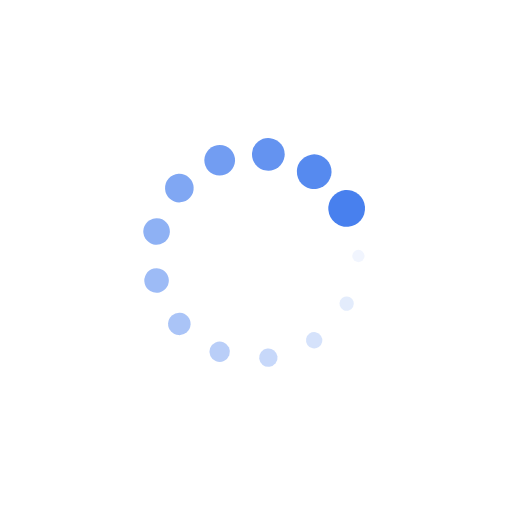
t = 0.00 s
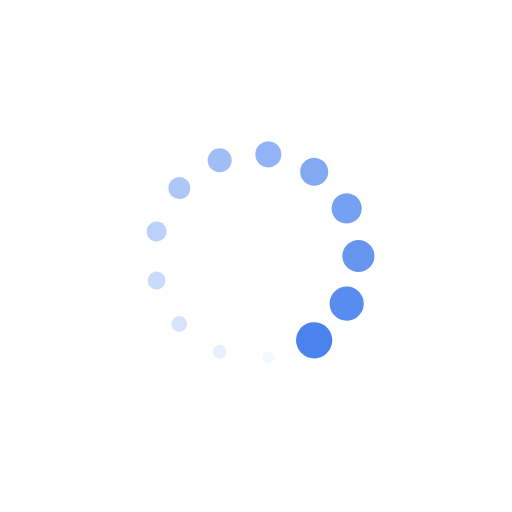
t = 0.42 s
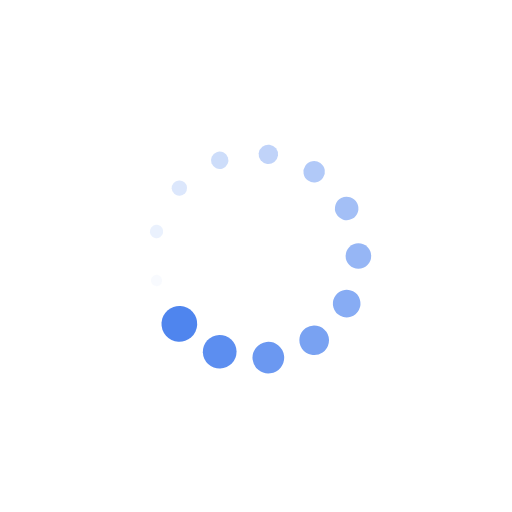
t = 0.83 s
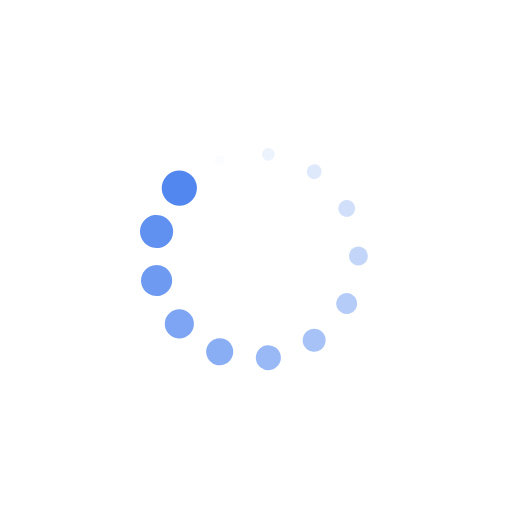
t = 1.25 s

The animated SVG that drew these frames (rendered in a browser with its animation timeline set to each time). Animation: 26 SMIL elements (animate=13,animateTransform=13); one cycle of 1.67 s, repeats indefinitely.

<svg xmlns="http://www.w3.org/2000/svg" viewBox="0 0 100 100" preserveAspectRatio="xMidYMid" width="205" height="205" style="shape-rendering: auto; display: block; background: transparent;" xmlns:xlink="http://www.w3.org/1999/xlink"><g><g transform="translate(70,50)">
<g transform="rotate(0)">
<circle fill-opacity="1" fill="#4880ee" r="1" cy="0" cx="0">
  <animateTransform repeatCount="indefinite" dur="1.6666666666666667s" keyTimes="0;1" values="3.59 3.59;1 1" begin="-1.5384615384615385s" type="scale" attributeName="transform"></animateTransform>
  <animate begin="-1.5384615384615385s" values="1;0" repeatCount="indefinite" dur="1.6666666666666667s" keyTimes="0;1" attributeName="fill-opacity"></animate>
</circle>
</g>
</g><g transform="translate(67.70912051306419,59.29446344087537)">
<g transform="rotate(27.69230769230769)">
<circle fill-opacity="0.9230769230769231" fill="#4880ee" r="1" cy="0" cx="0">
  <animateTransform repeatCount="indefinite" dur="1.6666666666666667s" keyTimes="0;1" values="3.59 3.59;1 1" begin="-1.4102564102564104s" type="scale" attributeName="transform"></animateTransform>
  <animate begin="-1.4102564102564104s" values="1;0" repeatCount="indefinite" dur="1.6666666666666667s" keyTimes="0;1" attributeName="fill-opacity"></animate>
</circle>
</g>
</g><g transform="translate(61.36129493462312,66.45967731787313)">
<g transform="rotate(55.38461538461538)">
<circle fill-opacity="0.8461538461538461" fill="#4880ee" r="1" cy="0" cx="0">
  <animateTransform repeatCount="indefinite" dur="1.6666666666666667s" keyTimes="0;1" values="3.59 3.59;1 1" begin="-1.2820512820512822s" type="scale" attributeName="transform"></animateTransform>
  <animate begin="-1.2820512820512822s" values="1;0" repeatCount="indefinite" dur="1.6666666666666667s" keyTimes="0;1" attributeName="fill-opacity"></animate>
</circle>
</g>
</g><g transform="translate(52.41073360510646,69.85417748196107)">
<g transform="rotate(83.0769230769231)">
<circle fill-opacity="0.7692307692307693" fill="#4880ee" r="1" cy="0" cx="0">
  <animateTransform repeatCount="indefinite" dur="1.6666666666666667s" keyTimes="0;1" values="3.59 3.59;1 1" begin="-1.153846153846154s" type="scale" attributeName="transform"></animateTransform>
  <animate begin="-1.153846153846154s" values="1;0" repeatCount="indefinite" dur="1.6666666666666667s" keyTimes="0;1" attributeName="fill-opacity"></animate>
</circle>
</g>
</g><g transform="translate(42.90790225914929,68.7003248537083)">
<g transform="rotate(110.76923076923076)">
<circle fill-opacity="0.6923076923076923" fill="#4880ee" r="1" cy="0" cx="0">
  <animateTransform repeatCount="indefinite" dur="1.6666666666666667s" keyTimes="0;1" values="3.59 3.59;1 1" begin="-1.0256410256410258s" type="scale" attributeName="transform"></animateTransform>
  <animate begin="-1.0256410256410258s" values="1;0" repeatCount="indefinite" dur="1.6666666666666667s" keyTimes="0;1" attributeName="fill-opacity"></animate>
</circle>
</g>
</g><g transform="translate(35.02978503657798,63.2624531648159)">
<g transform="rotate(138.46153846153848)">
<circle fill-opacity="0.6153846153846154" fill="#4880ee" r="1" cy="0" cx="0">
  <animateTransform repeatCount="indefinite" dur="1.6666666666666667s" keyTimes="0;1" values="3.59 3.59;1 1" begin="-0.8974358974358975s" type="scale" attributeName="transform"></animateTransform>
  <animate begin="-0.8974358974358975s" values="1;0" repeatCount="indefinite" dur="1.6666666666666667s" keyTimes="0;1" attributeName="fill-opacity"></animate>
</circle>
</g>
</g><g transform="translate(30.58116365147896,54.786313285751156)">
<g transform="rotate(166.1538461538462)">
<circle fill-opacity="0.5384615384615384" fill="#4880ee" r="1" cy="0" cx="0">
  <animateTransform repeatCount="indefinite" dur="1.6666666666666667s" keyTimes="0;1" values="3.59 3.59;1 1" begin="-0.7692307692307693s" type="scale" attributeName="transform"></animateTransform>
  <animate begin="-0.7692307692307693s" values="1;0" repeatCount="indefinite" dur="1.6666666666666667s" keyTimes="0;1" attributeName="fill-opacity"></animate>
</circle>
</g>
</g><g transform="translate(30.581163651478956,45.21368671424885)">
<g transform="rotate(193.84615384615384)">
<circle fill-opacity="0.46153846153846156" fill="#4880ee" r="1" cy="0" cx="0">
  <animateTransform repeatCount="indefinite" dur="1.6666666666666667s" keyTimes="0;1" values="3.59 3.59;1 1" begin="-0.6410256410256411s" type="scale" attributeName="transform"></animateTransform>
  <animate begin="-0.6410256410256411s" values="1;0" repeatCount="indefinite" dur="1.6666666666666667s" keyTimes="0;1" attributeName="fill-opacity"></animate>
</circle>
</g>
</g><g transform="translate(35.02978503657798,36.737546835184105)">
<g transform="rotate(221.53846153846152)">
<circle fill-opacity="0.38461538461538464" fill="#4880ee" r="1" cy="0" cx="0">
  <animateTransform repeatCount="indefinite" dur="1.6666666666666667s" keyTimes="0;1" values="3.59 3.59;1 1" begin="-0.5128205128205129s" type="scale" attributeName="transform"></animateTransform>
  <animate begin="-0.5128205128205129s" values="1;0" repeatCount="indefinite" dur="1.6666666666666667s" keyTimes="0;1" attributeName="fill-opacity"></animate>
</circle>
</g>
</g><g transform="translate(42.90790225914928,31.299675146291705)">
<g transform="rotate(249.23076923076923)">
<circle fill-opacity="0.3076923076923077" fill="#4880ee" r="1" cy="0" cx="0">
  <animateTransform repeatCount="indefinite" dur="1.6666666666666667s" keyTimes="0;1" values="3.59 3.59;1 1" begin="-0.38461538461538464s" type="scale" attributeName="transform"></animateTransform>
  <animate begin="-0.38461538461538464s" values="1;0" repeatCount="indefinite" dur="1.6666666666666667s" keyTimes="0;1" attributeName="fill-opacity"></animate>
</circle>
</g>
</g><g transform="translate(52.410733605106465,30.14582251803892)">
<g transform="rotate(276.92307692307696)">
<circle fill-opacity="0.23076923076923078" fill="#4880ee" r="1" cy="0" cx="0">
  <animateTransform repeatCount="indefinite" dur="1.6666666666666667s" keyTimes="0;1" values="3.59 3.59;1 1" begin="-0.25641025641025644s" type="scale" attributeName="transform"></animateTransform>
  <animate begin="-0.25641025641025644s" values="1;0" repeatCount="indefinite" dur="1.6666666666666667s" keyTimes="0;1" attributeName="fill-opacity"></animate>
</circle>
</g>
</g><g transform="translate(61.361294934623096,33.540322682126856)">
<g transform="rotate(304.6153846153846)">
<circle fill-opacity="0.15384615384615385" fill="#4880ee" r="1" cy="0" cx="0">
  <animateTransform repeatCount="indefinite" dur="1.6666666666666667s" keyTimes="0;1" values="3.59 3.59;1 1" begin="-0.12820512820512822s" type="scale" attributeName="transform"></animateTransform>
  <animate begin="-0.12820512820512822s" values="1;0" repeatCount="indefinite" dur="1.6666666666666667s" keyTimes="0;1" attributeName="fill-opacity"></animate>
</circle>
</g>
</g><g transform="translate(67.70912051306419,40.70553655912463)">
<g transform="rotate(332.3076923076924)">
<circle fill-opacity="0.07692307692307693" fill="#4880ee" r="1" cy="0" cx="0">
  <animateTransform repeatCount="indefinite" dur="1.6666666666666667s" keyTimes="0;1" values="3.59 3.59;1 1" begin="0s" type="scale" attributeName="transform"></animateTransform>
  <animate begin="0s" values="1;0" repeatCount="indefinite" dur="1.6666666666666667s" keyTimes="0;1" attributeName="fill-opacity"></animate>
</circle>
</g>
</g><g></g></g><!-- [ldio] generated by https://loading.io --></svg>
